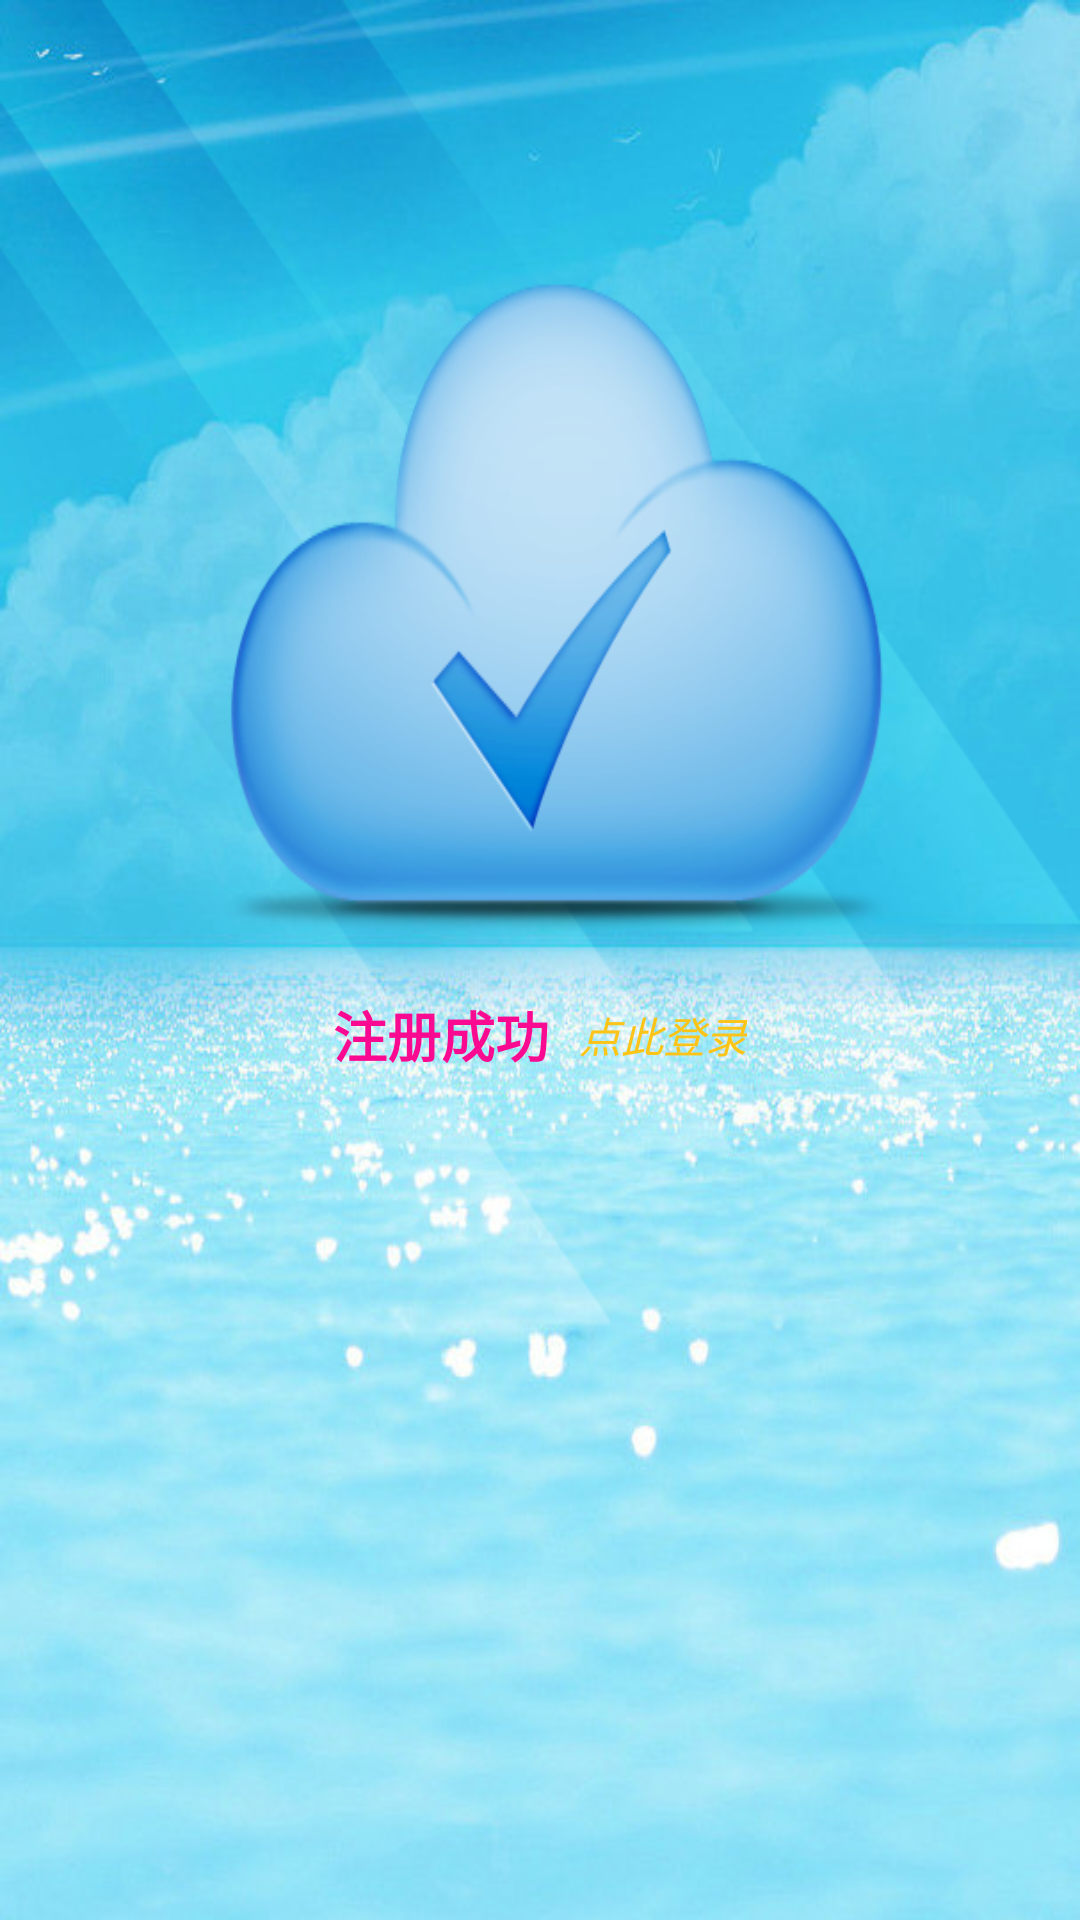

The Android layout XML behind this screen, and the referenced resources:
<!-- AndroidManifest.xml: application theme AppTheme -->
<!-- res/layout/login_registersuccess.xml -->
<?xml version="1.0" encoding="utf-8"?>
<LinearLayout xmlns:android="http://schemas.android.com/apk/res/android"
    android:layout_width="match_parent"
    android:layout_height="match_parent"
    android:orientation="vertical"
    android:background="@drawable/image13" >
    <LinearLayout android:layout_width="fill_parent"
        android:layout_height="fill_parent"        
        android:gravity="center" 
        android:layout_marginTop="50dp">
        <TextView android:layout_width="wrap_content"
            android:layout_height="wrap_content"
            android:text="注册成功"
            android:textColor="#fa0991"
            android:textSize="18sp"
            android:textStyle="bold"/>
        <TextView android:id="@+id/login"
            android:layout_width="wrap_content"
            android:layout_height="wrap_content"
            android:layout_marginLeft="10dp"
            android:text="点此登录"
            android:textColor="#fdc418"
            android:textSize="14sp"
            android:textStyle="italic"/>"
    </LinearLayout>    
</LinearLayout>
<!-- resources referenced by this layout -->
<resources>
  <!-- drawable image13: png bitmap (drawable-hdpi, 442962 bytes) -->
  <style name="AppTheme" parent="AppBaseTheme">
          
      </style>
  <style name="AppBaseTheme" parent="android:Theme.Light">
          
      </style>
</resources>
